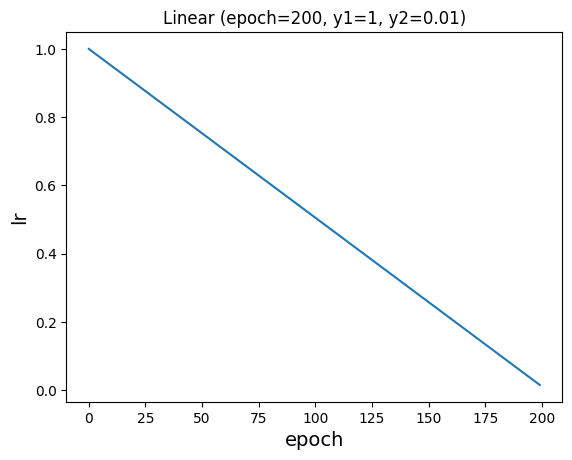

The matplotlib source for this figure: (Note: this script raises an exception after producing the figure.)
import sys
import os
sys.path.append(os.getcwd())
import matplotlib.pyplot as plt
from pylab import mpl
# 设置中文字体
mpl.rcParams["font.sans-serif"] = ["Times New Roman"]
# 设置正常显示符号
mpl.rcParams["axes.unicode_minus"] = False


if __name__ == "__main__":
    y1 = 1
    y2 = 0.01
    epochs = 200
    
    func = lambda x: (1 - x / epochs) * (1.0 - y2) + y2  # linear
    
    x = [epoch for epoch in range(epochs)]
    lr = [func(epoch) for epoch in range(epochs)]
    
    # ---------- 画图 ----------
    plt.figure(dpi=200)
    plt.plot(x, lr)
    
    plt.title(f"Linear (epoch={epochs}, y1={y1}, y2={y2})")
    plt.xlabel("epoch", fontsize=14)
    plt.ylabel("lr", fontsize=14)
    
    plt.savefig("examples/lr-linear.png", dpi=200)
    